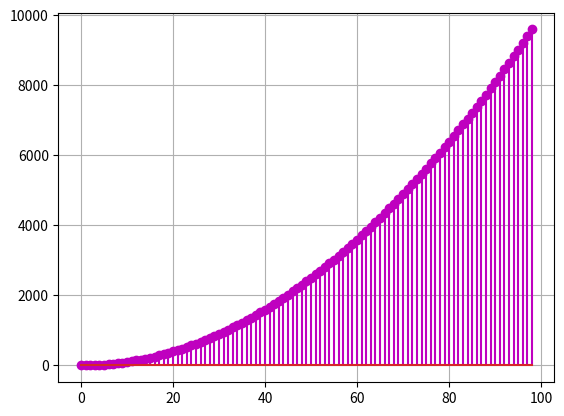

This chart was generated by the following Python code:
import matplotlib.pyplot as plt
import numpy as np

n = np.arange(0,99)
if n.all() <= 9:
    f = n**2 - 7
else:
    f = n**2 - 7 - 10

plt.stem(n,f,'m')
plt.grid()
plt.show()
        

        